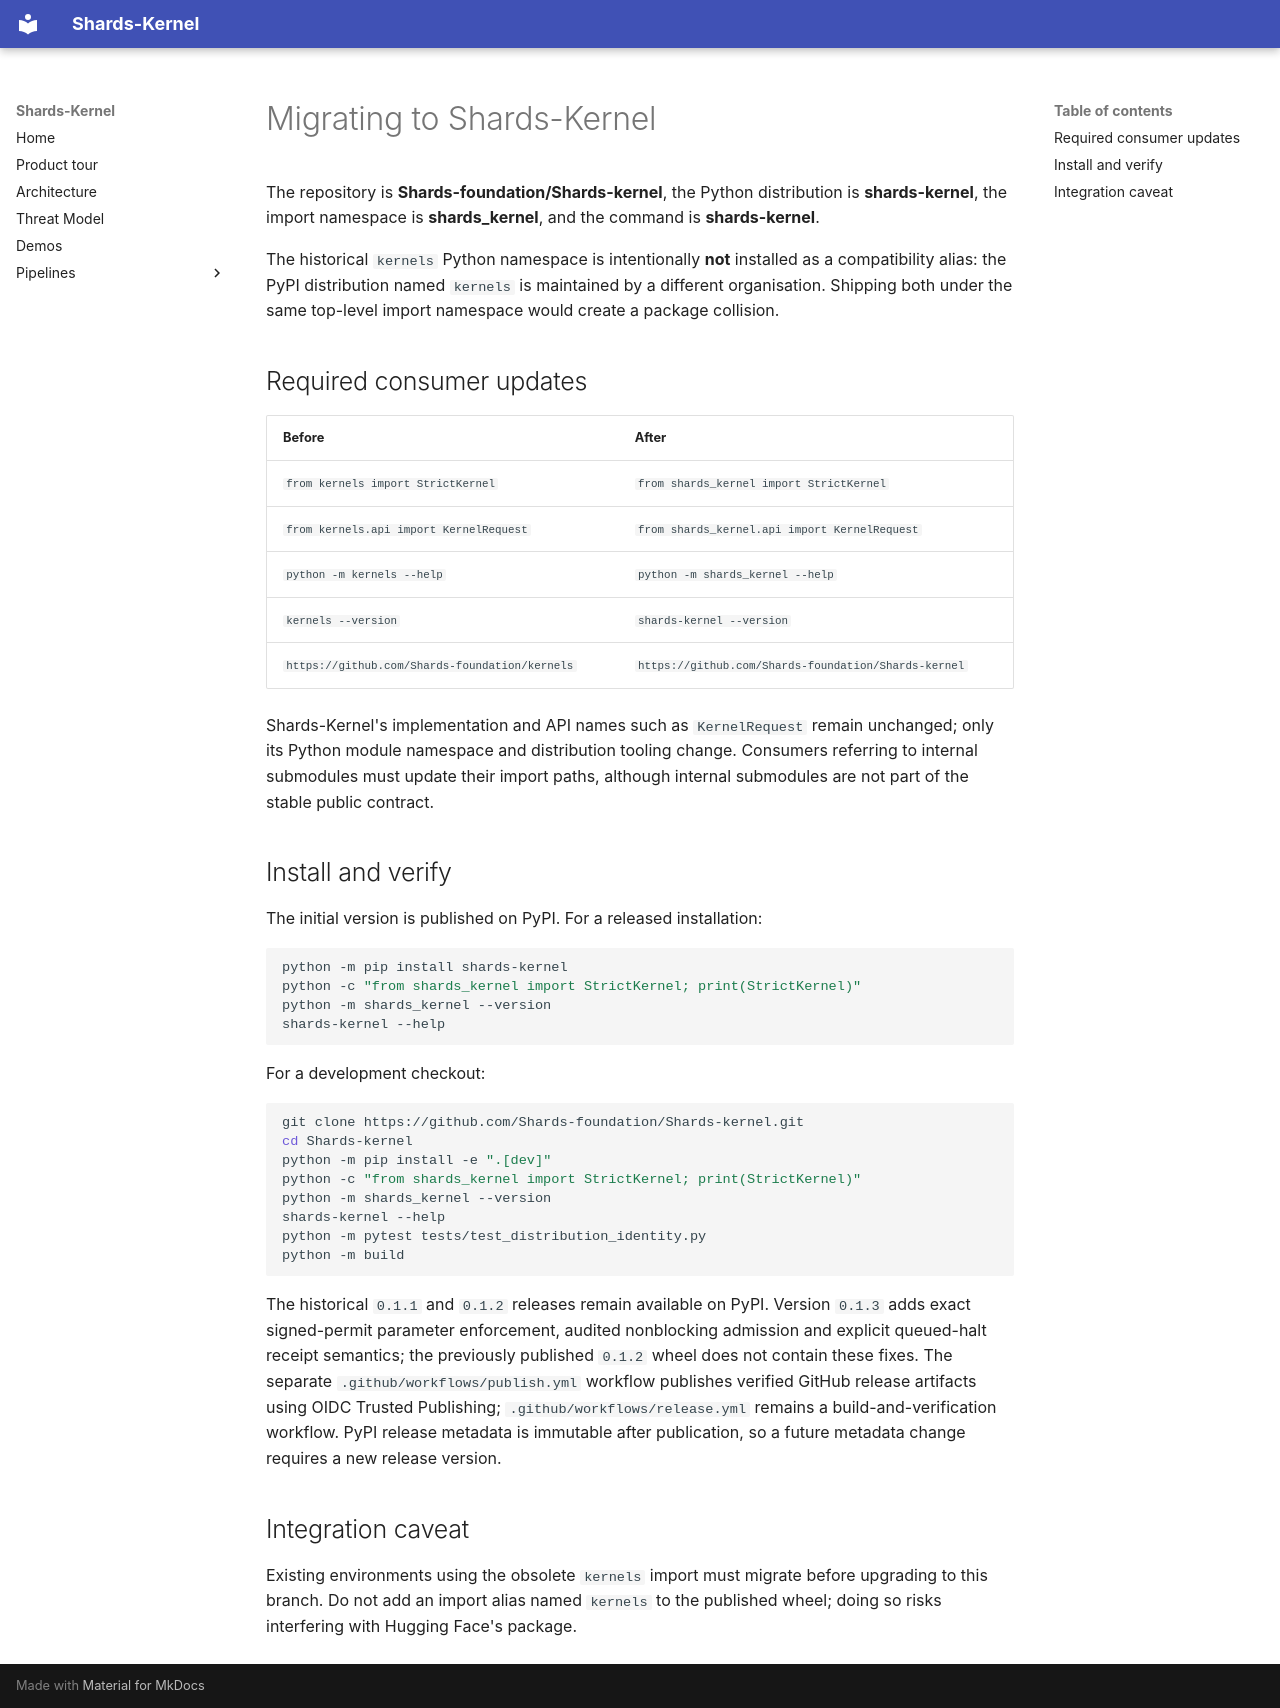

repository: Shards-foundation/Shards-kernel · page: PACKAGE_MIGRATION/index.html · generator: mkdocs

# Migrating to Shards-Kernel

The repository is **Shards-foundation/Shards-kernel**, the Python distribution is **shards-kernel**, the import namespace is **shards_kernel**, and the command is **shards-kernel**.

The historical `kernels` Python namespace is intentionally **not** installed as a compatibility alias: the PyPI distribution named `kernels` is maintained by a different organisation. Shipping both under the same top-level import namespace would create a package collision.

## Required consumer updates

| Before | After |
| --- | --- |
| `from kernels import StrictKernel` | `from shards_kernel import StrictKernel` |
| `from kernels.api import KernelRequest` | `from shards_kernel.api import KernelRequest` |
| `python -m kernels --help` | `python -m shards_kernel --help` |
| `kernels --version` | `shards-kernel --version` |
| `https://github.com/Shards-foundation/kernels` | `https://github.com/Shards-foundation/Shards-kernel` |

Shards-Kernel's implementation and API names such as `KernelRequest` remain unchanged; only its Python module namespace and distribution tooling change. Consumers referring to internal submodules must update their import paths, although internal submodules are not part of the stable public contract.

## Install and verify

The initial version is published on PyPI. For a released installation:

```bash
python -m pip install shards-kernel
python -c "from shards_kernel import StrictKernel; print(StrictKernel)"
python -m shards_kernel --version
shards-kernel --help
```

For a development checkout:

```bash
git clone https://github.com/Shards-foundation/Shards-kernel.git
cd Shards-kernel
python -m pip install -e ".[dev]"
python -c "from shards_kernel import StrictKernel; print(StrictKernel)"
python -m shards_kernel --version
shards-kernel --help
python -m pytest tests/test_distribution_identity.py
python -m build
```

The historical `0.1.1` and `0.1.2` releases remain available on PyPI. Version `0.1.3` adds exact signed-permit parameter enforcement, audited nonblocking admission and explicit queued-halt receipt semantics; the previously published `0.1.2` wheel does not contain these fixes. The separate `.github/workflows/publish.yml` workflow publishes verified GitHub release artifacts using OIDC Trusted Publishing; `.github/workflows/release.yml` remains a build-and-verification workflow. PyPI release metadata is immutable after publication, so a future metadata change requires a new release version.

## Integration caveat

Existing environments using the obsolete `kernels` import must migrate before upgrading to this branch. Do not add an import alias named `kernels` to the published wheel; doing so risks interfering with Hugging Face's package.
